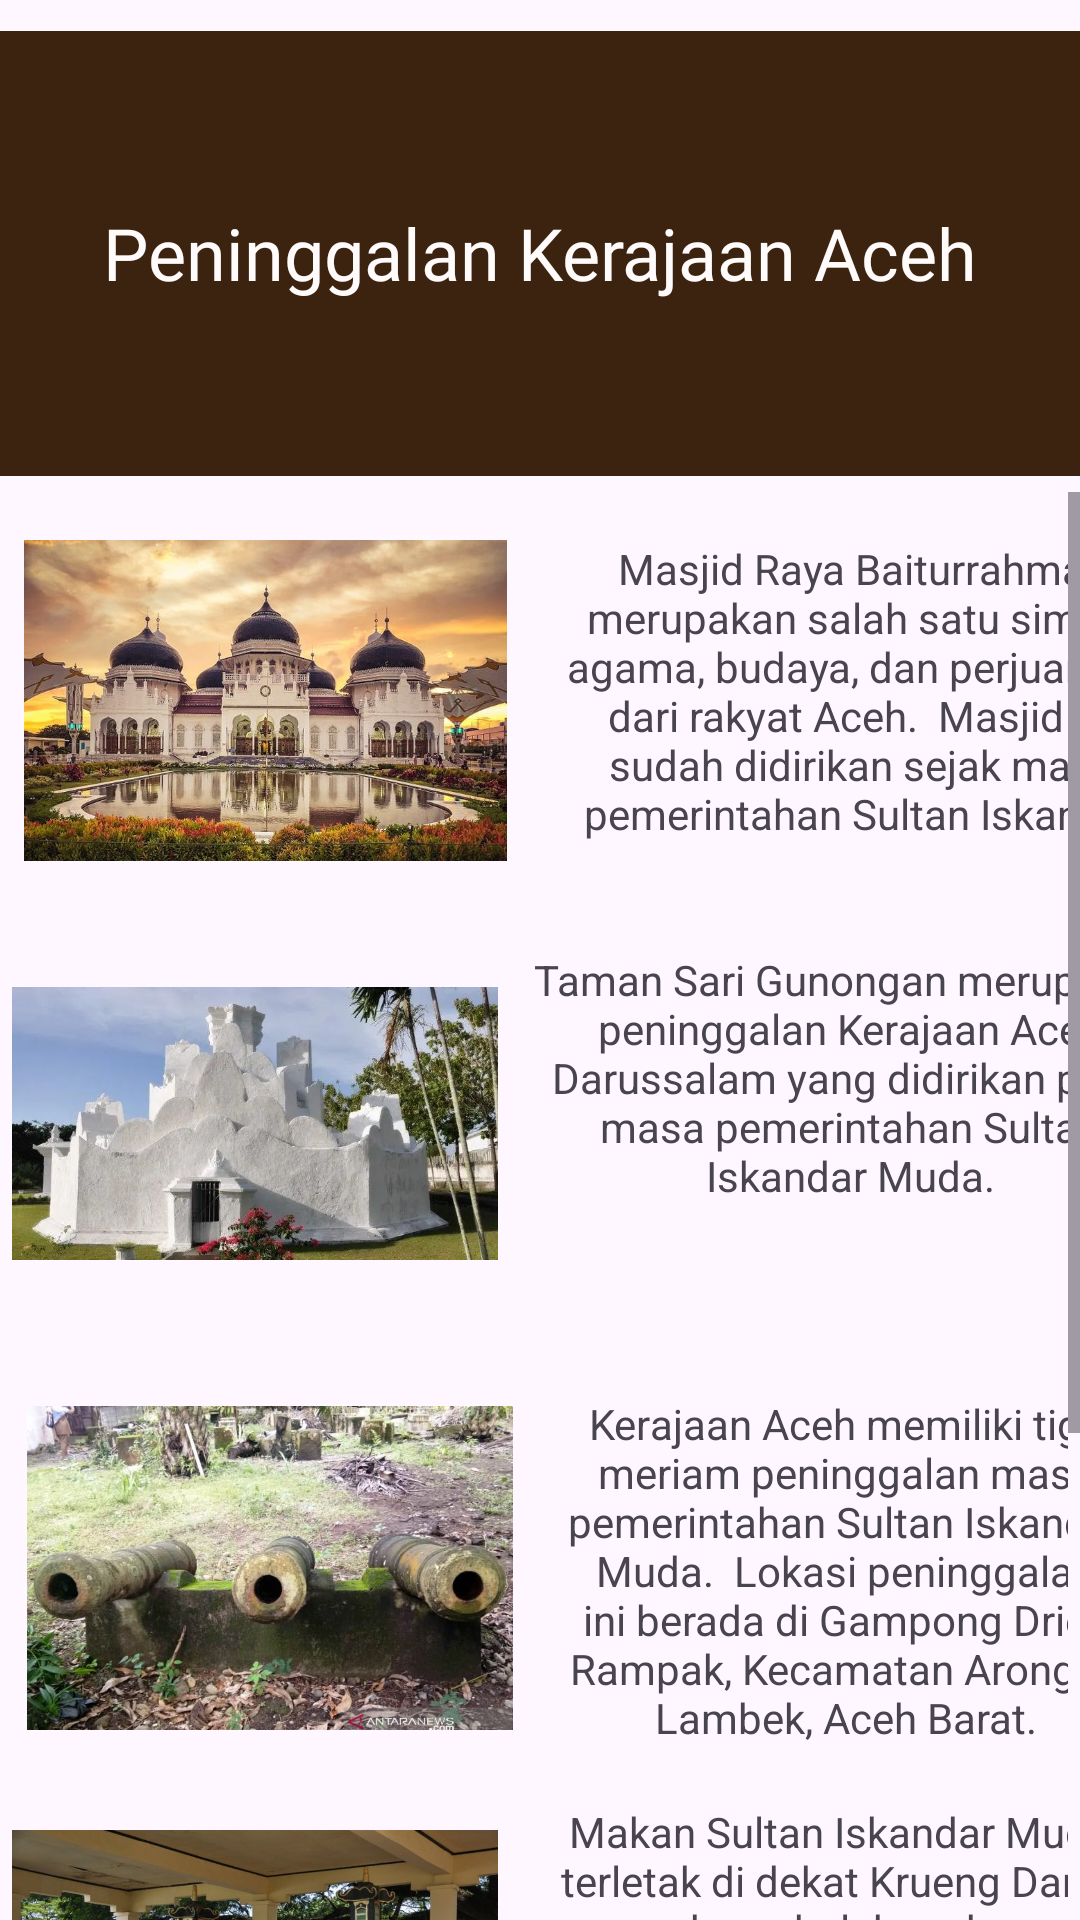

Here is an Android app screen rendered from its layout file. Give the layout XML and the strings, colors and styles it references.
<!-- AndroidManifest.xml: application theme Theme.App_Kerajaan -->
<!-- res/layout/activity_prasasti_peninggalan_aceh.xml -->
<androidx.constraintlayout.widget.ConstraintLayout
    xmlns:android="http://schemas.android.com/apk/res/android"
    xmlns:app="http://schemas.android.com/apk/res-auto"
    xmlns:tools="http://schemas.android.com/tools"
    android:id="@+id/sigmas"
    android:layout_width="match_parent"
    android:layout_height="match_parent">

    <ImageView
        android:id="@+id/imageView20"
        android:layout_width="wrap_content"
        android:layout_height="wrap_content"
        app:layout_constraintEnd_toEndOf="parent"
        app:layout_constraintStart_toStartOf="parent"
        app:layout_constraintTop_toTopOf="parent"
        app:srcCompat="@drawable/details" />

    <TextView
        android:id="@+id/textView9"
        android:layout_width="match_parent"
        android:layout_height="wrap_content"
        android:layout_marginTop="68dp"
        android:fontFamily="@font/ubuntu_medium"
        android:text="Peninggalan Kerajaan Aceh"
        android:textAlignment="center"
        android:textColor="#FFFBFB"
        android:textSize="24sp"
        app:layout_constraintEnd_toEndOf="parent"
        app:layout_constraintStart_toStartOf="parent"
        app:layout_constraintTop_toTopOf="parent" />

    <ScrollView
        android:id="@+id/sv_a1"
        android:layout_width="0dp"
        android:layout_height="0dp"
        android:layout_marginTop="164dp"
        android:contentDescription="@string/app_name"
        android:scrollbarStyle="insideInset"
        app:layout_constraintBottom_toBottomOf="parent"
        app:layout_constraintEnd_toEndOf="parent"
        app:layout_constraintHorizontal_bias="0.0"
        app:layout_constraintStart_toStartOf="parent"
        app:layout_constraintTop_toTopOf="@id/imageView20"
        app:layout_constraintVertical_bias="0.0">

        <androidx.constraintlayout.widget.ConstraintLayout
            android:layout_width="wrap_content"
            android:layout_height="wrap_content">

            <TextView
                android:id="@+id/textView10"
                android:layout_width="213dp"
                android:layout_height="101dp"
                android:layout_marginStart="12dp"
                android:layout_marginTop="16dp"
                android:text="Masjid Raya Baiturrahman merupakan salah satu simbol agama, budaya, dan perjuangan dari rakyat Aceh.  Masjid ini sudah didirikan sejak masa pemerintahan Sultan Iskandar Muda di tahun 1612."
                android:textAlignment="center"
                app:layout_constraintStart_toEndOf="@+id/imageView22"
                app:layout_constraintTop_toTopOf="parent" />

            <ImageView
                android:id="@+id/imageView22"
                android:layout_width="161dp"
                android:layout_height="139dp"
                android:layout_marginStart="8dp"
                android:layout_marginBottom="4dp"
                app:layout_constraintBottom_toTopOf="@+id/imageView23"
                app:layout_constraintStart_toStartOf="parent"
                app:srcCompat="@drawable/gambar_kerajaan_aceh" />

            <TextView
                android:id="@+id/textView11"
                android:layout_width="211dp"
                android:layout_height="124dp"
                android:layout_marginStart="12dp"
                android:layout_marginTop="36dp"
                android:text="Taman Sari Gunongan merupakan peninggalan Kerajaan Aceh Darussalam yang didirikan pada masa pemerintahan Sultan Iskandar Muda."
                android:textAlignment="center"
                app:layout_constraintStart_toEndOf="@+id/imageView23"
                app:layout_constraintTop_toBottomOf="@+id/textView10" />

            <ImageView
                android:id="@+id/imageView23"
                android:layout_width="162dp"
                android:layout_height="135dp"
                android:layout_marginStart="4dp"
                android:layout_marginBottom="12dp"
                app:layout_constraintBottom_toTopOf="@+id/imageView24"
                app:layout_constraintStart_toStartOf="parent"
                app:srcCompat="@drawable/tamansarigunongan" />

            <TextView
                android:id="@+id/textView12"
                android:layout_width="206dp"
                android:layout_height="116dp"
                android:layout_marginStart="8dp"
                android:layout_marginTop="24dp"
                android:text="Kerajaan Aceh memiliki tiga meriam peninggalan masa pemerintahan Sultan Iskandar Muda.  Lokasi peninggalan ini berada di Gampong Drien Rampak, Kecamatan Arongan Lambek, Aceh Barat."
                android:textAlignment="center"
                app:layout_constraintStart_toEndOf="@+id/imageView24"
                app:layout_constraintTop_toBottomOf="@+id/textView11" />

            <ImageView
                android:id="@+id/imageView24"
                android:layout_width="162dp"
                android:layout_height="137dp"
                android:layout_marginStart="9dp"
                android:layout_marginBottom="3dp"
                app:layout_constraintBottom_toTopOf="@+id/imageView25"
                app:layout_constraintStart_toStartOf="parent"
                app:srcCompat="@drawable/meriamkesultananaceh" />

            <TextView
                android:id="@+id/textView13"
                android:layout_width="204dp"
                android:layout_height="123dp"
                android:layout_marginStart="12dp"
                android:layout_marginTop="20dp"
                android:text="Makan Sultan Iskandar Muda terletak di dekat Krueng Daroy yang bersebelahan dengan Mauligoe Aceh atau kediaman Gubernur Aceh."
                android:textAlignment="center"
                app:layout_constraintStart_toEndOf="@+id/imageView25"
                app:layout_constraintTop_toBottomOf="@+id/textView12" />

            <ImageView
                android:id="@+id/imageView25"
                android:layout_width="162dp"
                android:layout_height="140dp"
                android:layout_marginStart="4dp"
                android:layout_marginBottom="152dp"
                app:layout_constraintBottom_toBottomOf="parent"
                app:layout_constraintStart_toStartOf="parent"
                app:srcCompat="@drawable/makamsultaniskandarmuda" />

            <ImageView
                android:id="@+id/imageView27"
                android:layout_width="162dp"
                android:layout_height="145dp"
                android:layout_marginStart="8dp"
                android:layout_marginBottom="3dp"
                app:layout_constraintBottom_toBottomOf="parent"
                app:layout_constraintStart_toStartOf="parent"
                app:srcCompat="@drawable/bentengindrapatra" />

            <TextView
                android:id="@+id/textView14"
                android:layout_width="206dp"
                android:layout_height="113dp"
                android:layout_marginStart="8dp"
                android:layout_marginTop="20dp"
                android:text="Benteng Indra Patra didirikan oleh salah satu Kerajaan Hindu pertama di Aceh, yaitu Kerajaan Lamuri.  Kerajaan Lamuri inilah yang menjadi cikal-bakal dari Kerajaan Aceh Darussalam, Adjarian."
                android:textAlignment="center"
                app:layout_constraintStart_toEndOf="@+id/imageView27"
                app:layout_constraintTop_toBottomOf="@+id/textView13" />

            <ImageView
                android:id="@+id/BackButton1"
                android:layout_width="wrap_content"
                android:layout_height="wrap_content"
                android:layout_marginEnd="8dp"
                android:layout_marginBottom="36dp"
                app:layout_constraintBottom_toBottomOf="parent"
                app:layout_constraintEnd_toEndOf="parent"
                app:srcCompat="@drawable/btn_menu" />

        </androidx.constraintlayout.widget.ConstraintLayout>
    </ScrollView>


</androidx.constraintlayout.widget.ConstraintLayout>
<!-- resources referenced by this layout -->
<resources>
  <!-- drawable bentengindrapatra: jpeg bitmap (drawable, 256221 bytes) -->
  <!-- drawable btn_menu: png bitmap (drawable, 1372 bytes) -->
  <!-- drawable details: png bitmap (drawable, 729 bytes) -->
  <!-- drawable gambar_kerajaan_aceh: jpg bitmap (drawable, 80393 bytes) -->
  <!-- drawable makamsultaniskandarmuda: jpeg bitmap (drawable, 76085 bytes) -->
  <!-- drawable meriamkesultananaceh: jpeg bitmap (drawable, 196131 bytes) -->
  <!-- drawable tamansarigunongan: jpeg bitmap (drawable, 86199 bytes) -->
  <string name="app_name">App_Kerajaan</string>
  <style name="Theme.App_Kerajaan" parent="Base.Theme.App_Kerajaan" />
  <style name="Base.Theme.App_Kerajaan" parent="Theme.Material3.DayNight.NoActionBar">
          
          
      </style>
</resources>
